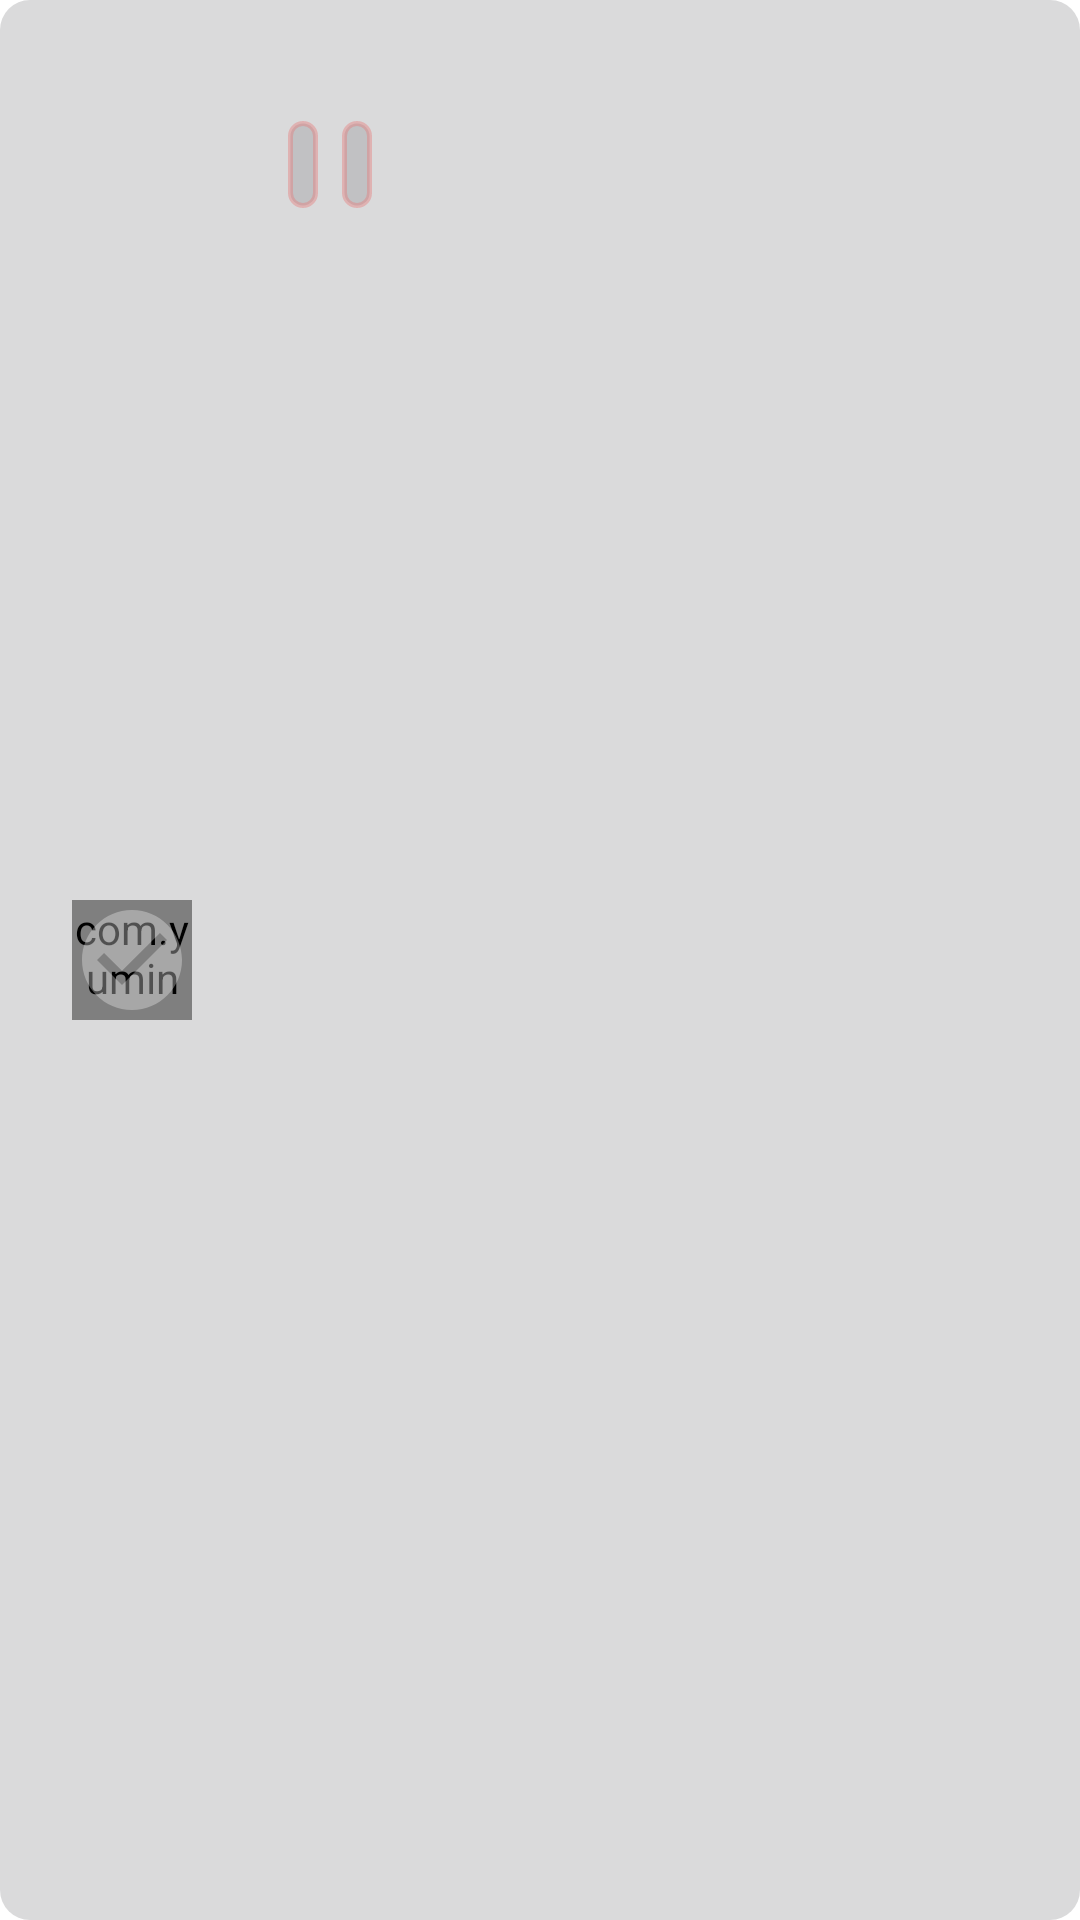

Produce the Android XML layout that renders to this screen, including the resource entries it uses.
<!-- AndroidManifest.xml: application theme AppTheme -->
<!-- res/layout/mission_item_layout.xml -->
<?xml version="1.0" encoding="utf-8"?>
<layout xmlns:android="http://schemas.android.com/apk/res/android"
    xmlns:app="http://schemas.android.com/apk/res-auto"
    xmlns:tools="http://schemas.android.com/tools">

    <data>
        <variable
            name="mission"
            type="com.yumin.pomodoro.data.UserMission" />
    </data>

    <LinearLayout
        android:layout_width="match_parent"
        android:layout_height="wrap_content"
        android:orientation="horizontal">

        <androidx.constraintlayout.widget.ConstraintLayout
            android:id="@+id/header"
            android:layout_width="match_parent"
            android:layout_height="match_parent"
            android:background="@drawable/mission_item_shape"
            android:clickable="false">

            <com.yumin.pomodoro.customize.ColorView
                android:id="@+id/colorView"
                android:layout_width="40dp"
                android:layout_height="40dp"
                android:layout_gravity="center_horizontal|center_vertical"
                android:layout_marginStart="24dp"
                android:layout_marginEnd="32dp"
                app:ColorValue="@{mission.color}"
                app:layout_constraintBottom_toBottomOf="parent"
                app:layout_constraintEnd_toStartOf="@+id/item_name"
                app:layout_constraintStart_toStartOf="parent"
                app:layout_constraintTop_toTopOf="parent" />

            <ImageView
                android:id="@+id/finishedIcon"
                android:layout_width="40dp"
                android:layout_height="40dp"
                android:layout_gravity="center_horizontal|center_vertical"
                android:layout_marginStart="24dp"
                android:layout_marginEnd="32dp"
                android:tint="@{mission.color}"
                android:visibility="visible"
                app:layout_constraintBottom_toBottomOf="parent"
                app:layout_constraintEnd_toStartOf="@+id/item_name"
                app:layout_constraintHorizontal_bias="0.0"
                app:layout_constraintStart_toStartOf="parent"
                app:layout_constraintTop_toTopOf="parent"
                app:srcCompat="@drawable/ic_check_circle_black_24dp" />

            <TextView
                android:id="@+id/item_name"
                android:layout_width="0dp"
                android:layout_height="wrap_content"
                android:layout_marginTop="8dp"
                android:layout_marginEnd="32dp"
                android:ellipsize="marquee"
                android:singleLine="true"
                android:text="@{mission.name}"
                android:textColor="@color/colorPrimaryText"
                android:textSize="18sp"
                android:textStyle="bold"
                app:layout_constraintEnd_toEndOf="parent"
                app:layout_constraintStart_toEndOf="@+id/colorView"
                app:layout_constraintTop_toTopOf="parent" />

            <LinearLayout
                android:id="@+id/item_info_1"
                android:layout_width="0dp"
                android:layout_height="wrap_content"
                android:layout_marginStart="32dp"
                android:layout_marginTop="8dp"
                android:orientation="horizontal"
                app:layout_constraintStart_toEndOf="@+id/colorView"
                app:layout_constraintTop_toBottomOf="@+id/item_name">


                <TextView
                    android:id="@+id/item_time"
                    android:layout_width="wrap_content"
                    android:layout_height="wrap_content"
                    android:layout_weight="1"
                    android:padding="5dp"
                    android:ellipsize="marquee"
                    android:singleLine="true"
                    android:textColor="@color/colorPrimaryText"
                    android:background="@drawable/child_item_textview_shape"
                    android:textSize="14sp" />

                <TextView
                    android:id="@+id/item_goal"
                    android:layout_width="wrap_content"
                    android:layout_height="wrap_content"
                    android:layout_marginStart="8dp"
                    android:layout_weight="1"
                    android:padding="5dp"
                    android:ellipsize="marquee"
                    android:singleLine="true"
                    android:textColor="@color/colorPrimaryText"
                    android:background="@drawable/child_item_textview_shape"
                    android:textSize="14sp" />

            </LinearLayout>

            <LinearLayout
                android:layout_width="0dp"
                android:layout_height="wrap_content"
                android:layout_marginStart="32dp"
                android:layout_marginTop="8dp"
                android:layout_marginBottom="8dp"
                android:orientation="horizontal"
                app:layout_constraintBottom_toBottomOf="parent"
                app:layout_constraintStart_toEndOf="@+id/colorView"
                app:layout_constraintTop_toBottomOf="@+id/item_info_1">

                <TextView
                    android:id="@+id/item_operate_day"
                    android:layout_width="wrap_content"
                    android:layout_height="wrap_content"
                    android:layout_weight="1"
                    android:background="@drawable/child_item_textview_shape"
                    android:ellipsize="marquee"
                    android:padding="5dp"
                    android:singleLine="true"
                    android:textColor="@color/colorPrimaryText"
                    android:textSize="14sp"
                    android:visibility="gone" />
            </LinearLayout>

        </androidx.constraintlayout.widget.ConstraintLayout>

        <ImageView
            android:id="@+id/edit"
            android:layout_width="80dp"
            android:layout_height="match_parent"
            android:background="@color/edit_background"
            android:gravity="center"
            android:paddingLeft="20dp"
            android:paddingRight="20dp"
            android:src="@drawable/ic_baseline_edit_24" />

        <ImageView
            android:id="@+id/delete"
            android:layout_width="80dp"
            android:layout_height="match_parent"
            android:background="@color/colorPrimaryTransparent"
            android:gravity="center"
            android:paddingLeft="20dp"
            android:paddingRight="20dp"
            android:src="@drawable/ic_baseline_delete_24" />
    </LinearLayout>
</layout>
<!-- resources referenced by this layout -->
<resources>
  <color name="colorPrimaryText">#FFFFFF</color>
  <color name="colorPrimaryTransparent">#64e57373</color>
  <color name="edit_background">#64EDD170</color>
  <!-- drawable child_item_textview_shape (drawable) -->
  <?xml version="1.0" encoding="utf-8"?>
  <shape xmlns:android="http://schemas.android.com/apk/res/android"
      android:shape="rectangle">
      <solid android:color="#50898a8e"/>
      <stroke android:width="1.5dp" android:color="@color/colorPrimaryTransparent"/>
      <corners android:radius="5dp"/>
      <padding
          android:bottom="1dp"
          android:top="1dp"
          android:left="4dp"
          android:right="4dp" />
  </shape>
  <!-- drawable ic_check_circle_black_24dp (drawable) -->
  <vector android:height="24dp" android:tint="@color/layout_item_background"
      android:viewportHeight="24.0" android:viewportWidth="24.0"
      android:width="24dp" xmlns:android="http://schemas.android.com/apk/res/android">
      <path android:fillColor="#FF000000" android:pathData="M12,2C6.48,2 2,6.48 2,12s4.48,10 10,10 10,-4.48 10,-10S17.52,2 12,2zM10,17l-5,-5 1.41,-1.41L10,14.17l7.59,-7.59L19,8l-9,9z"/>
  </vector>
  <!-- drawable mission_item_shape (drawable) -->
  <?xml version="1.0" encoding="utf-8"?>
  <selector xmlns:android="http://schemas.android.com/apk/res/android">
      <item android:state_enabled="true"
          android:state_focused="true">
          <shape android:padding="5dp" android:shape="rectangle">
              <solid android:color="#50898a8e" />
              <corners android:radius="10dp" />
          </shape>
      </item>
      <item android:state_enabled="true">
          <shape android:padding="5dp" android:shape="rectangle">
              <solid android:color="#50898a8e" />
              <corners android:radius="10dp" />
          </shape>
      </item>
  </selector>
  <style name="AppTheme" parent="Theme.MaterialComponents.Light.DarkActionBar">
          
          <item name="colorPrimary">@color/colorPrimary</item>
          <item name="colorPrimaryDark">@color/colorPrimaryDark</item>
          <item name="colorAccent">@color/colorAccent</item>
          <item name="android:statusBarColor">@color/colorPrimaryDark</item>
          <item name="drawerArrowStyle">@style/DrawerArrowStyle</item>
      </style>
  <color name="layout_item_background">#50FFFFFF</color>
  <color name="colorPrimary">#e57373</color>
  <color name="colorPrimaryDark">#70af4448</color>
  <color name="colorAccent">#D81B60</color>
  <style name="DrawerArrowStyle" parent="Widget.AppCompat.DrawerArrowToggle">
          <item name="color">@color/colorPrimaryText</item>
      </style>
</resources>
